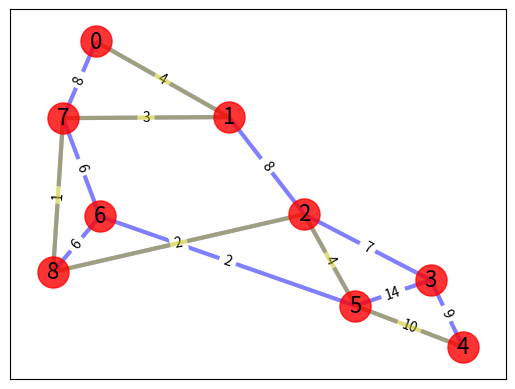

The matplotlib source for this figure:
# -*- coding: utf-8 -*-
# @Time    : 2020/11/20 10:19
# @Author  : 咸鱼型233
# @File    : dijkstra.py
# @Software: PyCharm
# @Function: 迪杰斯特拉算法实现
# 原文链接:    https://blog.csdn.net/weixin_41799019/article/details/98053981
# 待看参考链接: https://www.cnblogs.com/aminor/p/13828811.html

import networkx as nx               # 内置常用的图与复杂网络分析算法
import matplotlib.pyplot as plt     # 使用matplotlib库进行绘图

# 初始化图
s = [0, 0, 1, 1, 7, 7, 2, 8, 2, 6, 2, 3, 3, 5]      # 源结点
t = [1, 7, 7, 2, 8, 6, 8, 6, 5, 5, 3, 5, 4, 4]      # 目的结点
w = [4, 8, 3, 8, 1, 6, 2, 6, 4, 2, 7, 14, 9, 10]    # 权

# 无向图的构建
G = nx.Graph()              # 创建一个无向图
for i in range(len(s)):  # 遍历每一条边
    G.add_edge(s[i], t[i], weight=w[i])  # 为图G添加边，并且附上权重weight

# 生成节点位置
pos = nx.spring_layout(G)  # 设置布局
plt.xticks([])  # 取消x轴的刻度
plt.yticks([])  # 取消y轴的刻度

# 把节点画出来
nx.draw_networkx_nodes(G, pos, node_color='r', node_size=500, alpha=0.8)  # 显示每一个结点

# 把边画出来
nx.draw_networkx_edges(G, pos, width=3.0, alpha=0.5, edge_color='b')  # 显示每一条边

# 把节点的标签画出来
nx.draw_networkx_labels(G, pos, font_size=16)  # 显示每一个结点上的数字

# 把边权重画出来
edge_labels = nx.get_edge_attributes(G, 'weight')  # 获取每一条边的权重
nx.draw_networkx_edge_labels(G, pos, edge_labels)  # 为图添加上权重


def get(G):
    # 使用迪杰斯特拉算法获得从源结点（source）到目的结点的最短路径长度
    length1 = nx.dijkstra_path_length(G, 0, 4)
    # 使用迪杰斯特拉算法获取从源结点（source）到目的结点的最短路径
    path1 = nx.dijkstra_path(G, 0, 4)
    # 使用贝尔曼-福特算法获得从源结点（source）到目的结点的最短路径长度
    length2 = nx.bellman_ford_path_length(G, 0, 4)
    # 使用贝尔曼-福特算法获取从源结点（source）到目的结点的最短路径
    path2 = nx.bellman_ford_path(G, 0, 4)
    # 使用迪杰斯特拉算法获得每两个节点之间的最短路径长度
    length3 = dict(nx.all_pairs_dijkstra_path_length(G))
    # 使用迪杰斯特拉算法获得每两个节点之间的最短路径
    path3 = dict(nx.all_pairs_dijkstra_path(G))

    # 实现最短路径的高亮
    answer = [(path1[i], path1[i + 1]) for i in range(len(path1) - 1)]
    nx.draw_networkx_edges(G, pos, edgelist=answer, width=3.0, alpha=0.5, edge_color='y')


get(G)
plt.show()
